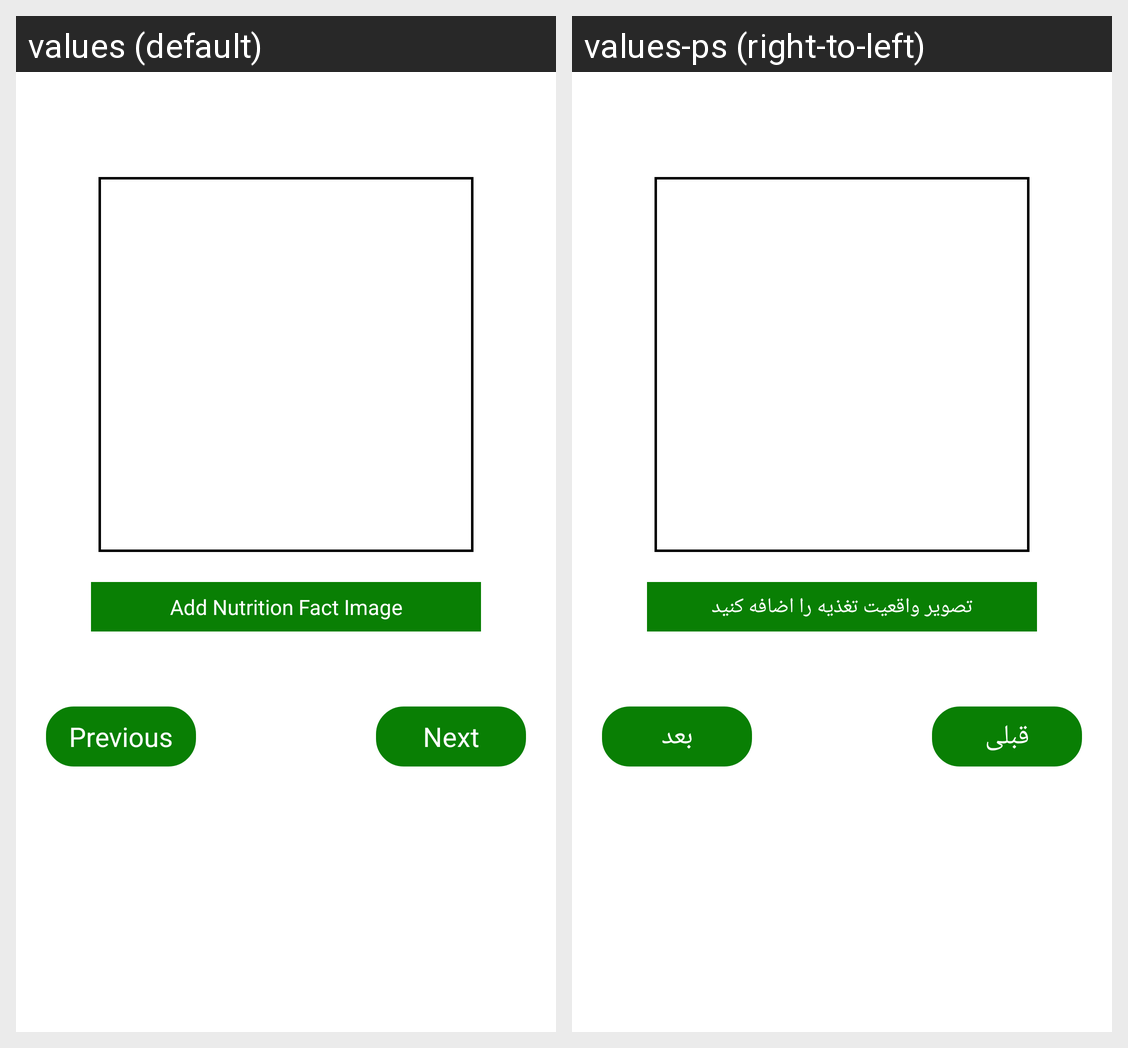

Locale-by-locale string values for the Android screen shown in this grid:
Android screen res/layout/activity_nutrition_fact.xml rendered under 2 locales, left to right: values (default), values-ps (right-to-left). Device: Nexus 5 (rendered at 1080×1920; each locale shown at half size, 540×960, under a caption strip naming it); theme Theme.SalmaFit.
Strings drawn on this screen, with the default value and each locale's value (text and hints the layout hard-codes, and strings that could not be matched under every locale, appear in the picture but are not listed):

add_nutrition_image
  values: Add Nutrition Fact Image
  values-ps: تصویر واقعیت تغذیه را اضافه کنید

next
  values: Next
  values-ps: بعد

previous
  values: Previous
  values-ps: قبلی
